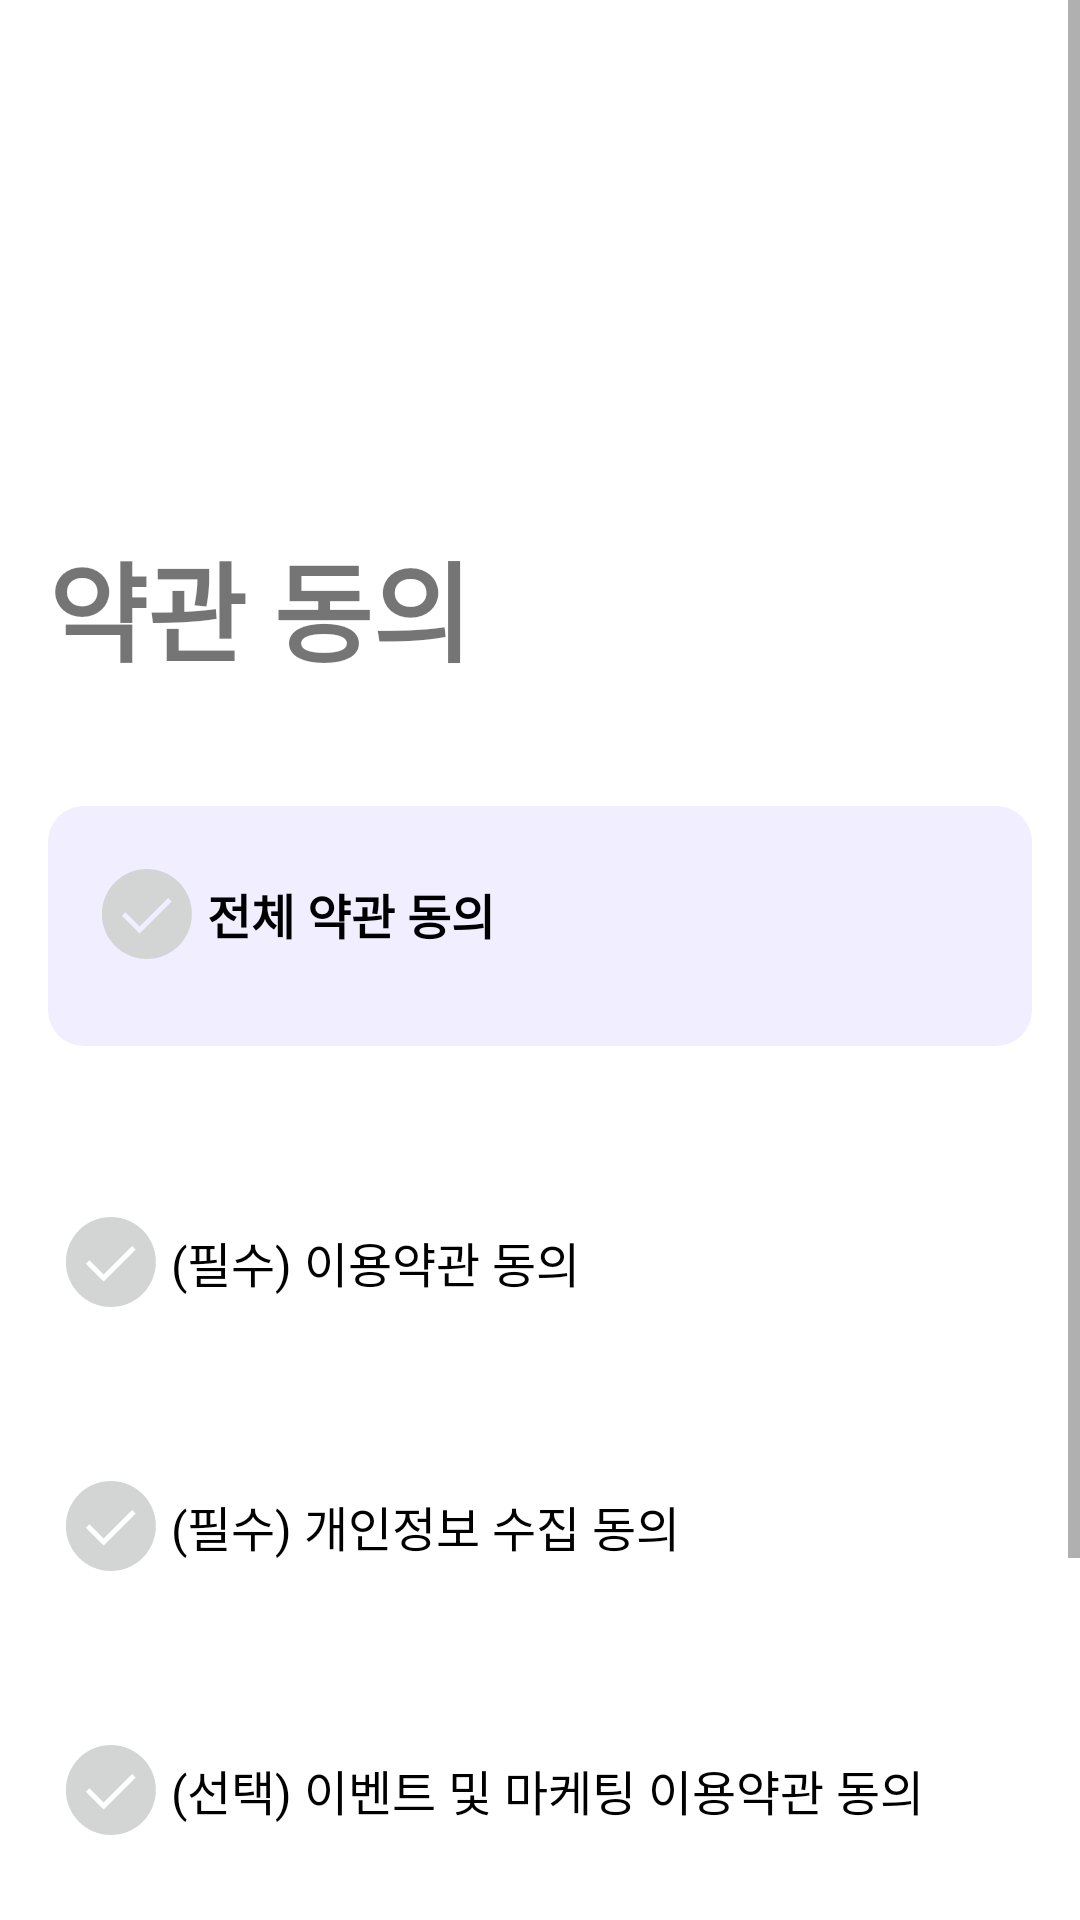

Reconstruct the res/layout file that produces this screen, plus the resources it refers to.
<!-- AndroidManifest.xml: application theme Theme.Googlelogin -->
<!-- res/layout/activity_terms.xml -->
<?xml version="1.0" encoding="utf-8"?>
<ScrollView xmlns:android="http://schemas.android.com/apk/res/android"
    android:layout_width="match_parent"
    android:layout_height="match_parent"
    android:background="@color/white">

    <LinearLayout
        android:orientation="vertical"
        android:padding="16dp"
        android:layout_width="match_parent"
        android:layout_height="wrap_content">

        
        <TextView
            android:id="@+id/tvTitle"
            android:layout_width="wrap_content"
            android:layout_height="wrap_content"
            android:text="약관 동의"
            android:textSize="36sp"
            android:textStyle="bold"
            android:layout_marginTop="160dp"
            android:layout_marginBottom="40dp"
            />

        
        <LinearLayout
            android:orientation="horizontal"
            android:padding="12dp"
            android:layout_width="match_parent"
            android:layout_height="wrap_content"
            android:background="@drawable/bg_all_agree"
            android:layout_marginBottom="16dp">

            <CheckBox
                android:id="@+id/cbAll"
                android:layout_width="170dp"
                android:layout_height="wrap_content"
                android:text="전체 약관 동의"
                android:textStyle="bold"
                android:textSize="16sp"
                android:button="@drawable/checkbox_selector"/>
        </LinearLayout>

        
        <CheckBox
            android:id="@+id/cbTerms"
            android:layout_width="wrap_content"
            android:layout_height="wrap_content"
            android:text="(필수) 이용약관 동의"
            android:textSize="16sp"
            android:layout_marginBottom="8dp"
            android:layout_marginTop="32dp"
            android:button="@drawable/checkbox_selector"/>

        <CheckBox
            android:id="@+id/cbPrivacy"
            android:layout_width="wrap_content"
            android:layout_height="wrap_content"
            android:text="(필수) 개인정보 수집 동의"
            android:textSize="16sp"
            android:layout_marginTop="32dp"
            android:layout_marginBottom="8dp"
            android:button="@drawable/checkbox_selector"/>

        <CheckBox
            android:id="@+id/cbMarketing"
            android:layout_width="wrap_content"
            android:layout_height="wrap_content"
            android:text="(선택) 이벤트 및 마케팅 이용약관 동의"
            android:textSize="16sp"
            android:layout_marginBottom="24dp"
            android:layout_marginTop="32dp"
            android:button="@drawable/checkbox_selector"/>

        
        <android.widget.Button
            android:id="@+id/btnNext"
            android:layout_width="match_parent"
            android:layout_height="wrap_content"
            android:text="다음"
            android:backgroundTint="@null"
            android:background="@drawable/bg_all_purple"
            android:textColor="@android:color/white"
            android:padding="12dp"
            android:layout_marginTop="80dp"
            />

    </LinearLayout>
</ScrollView>
<!-- resources referenced by this layout -->
<resources>
  <color name="white">#FFFFFF</color>
  <!-- drawable bg_all_agree (drawable) -->
  <?xml version="1.0" encoding="utf-8"?>
  <shape xmlns:android="http://schemas.android.com/apk/res/android">
  
      <solid android:color="#F1EEFF" />
      <corners android:radius="12dp" />
  
      <size
          android:width="333dp"
          android:height="80dp" />
  
  
  </shape>
  <!-- drawable bg_all_purple (drawable) -->
  <?xml version="1.0" encoding="utf-8"?>
  <shape xmlns:android="http://schemas.android.com/apk/res/android">
      <solid android:color="#7357FF" />
      <corners android:radius="8dp" />
      <padding
          android:top="12dp"
          android:bottom="12dp"
          android:left="0dp"
          android:right="0dp" />
  </shape>
  <!-- drawable checkbox_selector (drawable) -->
  <?xml version="1.0" encoding="utf-8"?>
  <selector xmlns:android="http://schemas.android.com/apk/res/android">
      
      <item android:state_checked="true" android:drawable="@drawable/checkbox_checked" />
      
      <item android:drawable="@drawable/checkbox_unchecked" />
  </selector>
  <style name="Theme.Googlelogin" parent="Theme.MaterialComponents.DayNight.NoActionBar">
      
      <item name="colorPrimary">@color/purple_500</item>
      <item name="colorPrimaryVariant">@color/purple_700</item>
      <item name="colorOnPrimary">@color/white</item>
      <item name="colorSecondary">@color/teal_200</item>
      <item name="colorOnSecondary">@color/black</item>
  </style>
  <!-- drawable checkbox_checked (drawable) -->
  <vector xmlns:android="http://schemas.android.com/apk/res/android"
      android:width="41dp"
      android:height="40dp"
      android:viewportWidth="41"
      android:viewportHeight="40">
    <path
        android:pathData="M17.728,26.513L28.388,15.853L27.208,14.673L17.728,24.153L12.978,19.403L11.798,20.583L17.728,26.513ZM20.13,35C18.057,35 16.107,34.607 14.28,33.82C12.454,33.032 10.866,31.963 9.515,30.613C8.164,29.264 7.094,27.678 6.307,25.853C5.519,24.029 5.125,22.079 5.125,20.005C5.125,17.932 5.518,15.982 6.305,14.155C7.093,12.329 8.162,10.741 9.512,9.39C10.861,8.039 12.447,6.969 14.272,6.182C16.096,5.394 18.046,5 20.12,5C22.193,5 24.143,5.393 25.97,6.18C27.796,6.968 29.384,8.037 30.735,9.387C32.086,10.736 33.156,12.322 33.943,14.147C34.731,15.971 35.125,17.921 35.125,19.995C35.125,22.068 34.732,24.018 33.945,25.845C33.157,27.671 32.088,29.259 30.738,30.61C29.389,31.961 27.803,33.031 25.978,33.818C24.154,34.606 22.204,35 20.13,35Z"
        android:fillColor="#000000"/>
  </vector>
  <!-- drawable checkbox_unchecked (drawable) -->
  <vector xmlns:android="http://schemas.android.com/apk/res/android"
      android:width="41dp"
      android:height="40dp"
      android:viewportWidth="41"
      android:viewportHeight="40">
    <path
        android:pathData="M18.562,26.513L29.222,15.853L28.042,14.673L18.562,24.153L13.812,19.403L12.632,20.583L18.562,26.513ZM20.963,35C18.89,35 16.94,34.607 15.113,33.82C13.288,33.032 11.699,31.963 10.348,30.613C8.997,29.264 7.928,27.678 7.14,25.853C6.352,24.029 5.958,22.079 5.958,20.005C5.958,17.932 6.352,15.982 7.138,14.155C7.926,12.329 8.995,10.741 10.345,9.39C11.694,8.039 13.281,6.969 15.105,6.182C16.929,5.394 18.879,5 20.953,5C23.027,5 24.977,5.393 26.803,6.18C28.629,6.968 30.217,8.037 31.568,9.387C32.919,10.736 33.989,12.322 34.777,14.147C35.564,15.971 35.958,17.921 35.958,19.995C35.958,22.068 35.565,24.018 34.778,25.845C33.991,27.671 32.922,29.259 31.572,30.61C30.223,31.961 28.636,33.031 26.812,33.818C24.987,34.606 23.038,35 20.963,35Z"
        android:fillColor="#D3D4D4"/>
  </vector>
  <color name="purple_500">#6200EE</color>
  <color name="purple_700">#7357FF</color>
  <color name="teal_200">#03DAC5</color>
  <color name="black">#000000</color>
</resources>
